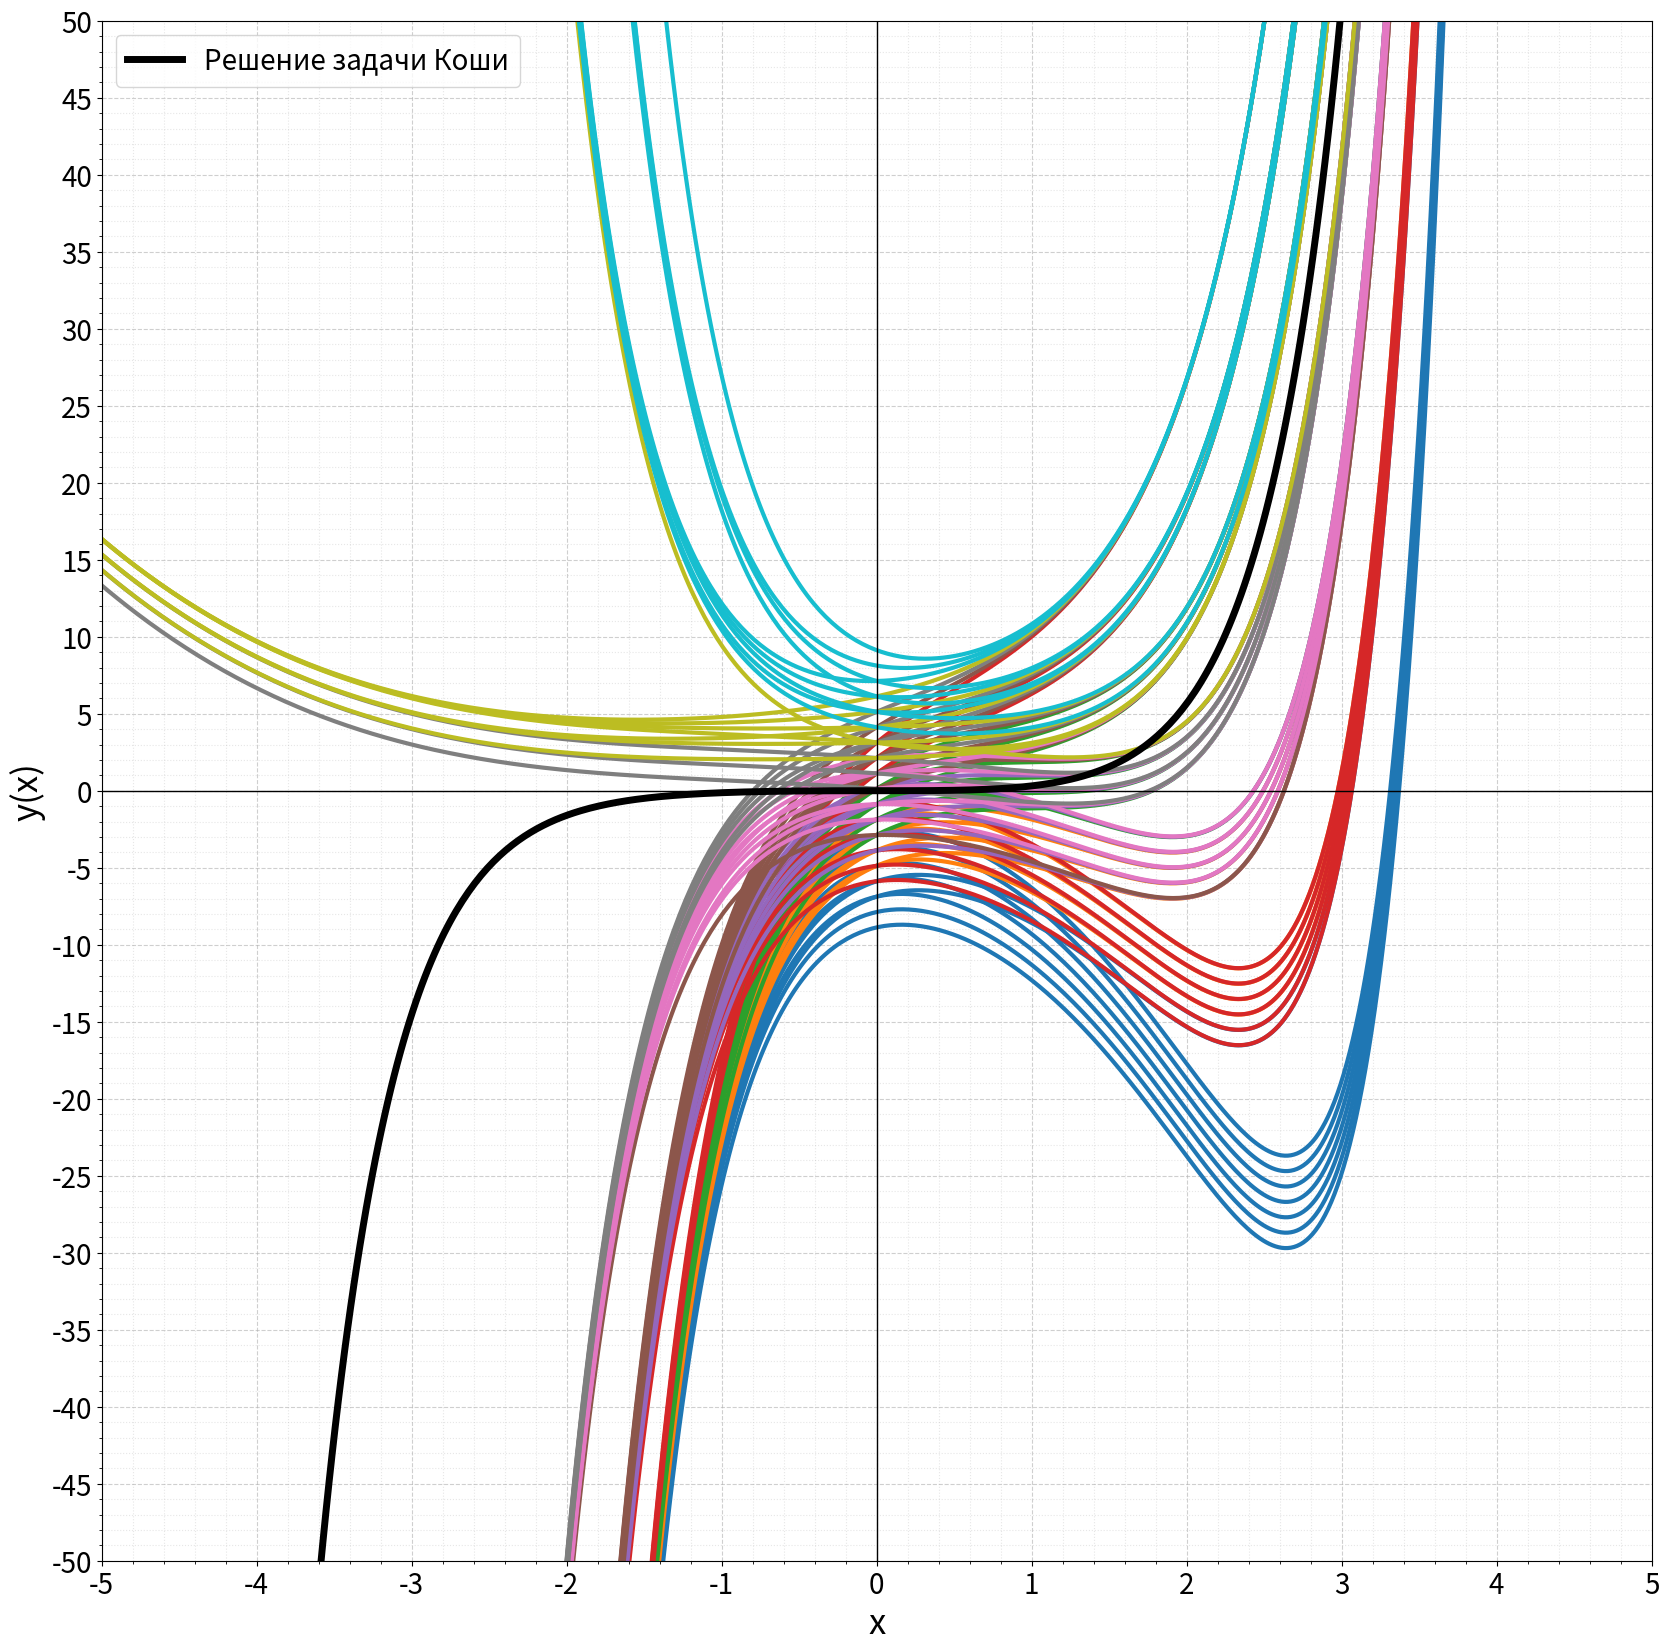

Here is the Python script that generated this plot:
import numpy as np
import matplotlib.pyplot as plt
from matplotlib.transforms import offset_copy
from itertools import combinations_with_replacement as cwr

def y(x, C0, C1, C2):
    """Функция, задающая интегральные кривые"""
    return (C0 * np.exp(-2*x) + (C1 * np.exp(x)) + C2 - (1/6)*x**3 - (1/2)*x**2 - x + (1/8)*np.exp(2*x))

# Создаем массив значений x с увеличенным диапазоном
x = np.linspace(-10, 10, 1000)  # От -5 до 5 с 1000 точками

constants = list(cwr(range(-3, 4), r=3))

# Создаем график размером 20x20 дюймов
plt.figure(figsize=(20, 20))
# plt.title('Интегральные кривые дифференциального уравнения', fontsize=20, pad=20)
plt.xlabel('x', fontsize=25)
plt.ylabel('y(x)', fontsize=25)
plt.grid(True, which='both', linestyle='--', alpha=0.6)

# Устанавливаем широкие пределы осей
plt.xlim(-5, 5)
plt.ylim(-50, 50)

# Цветовая палитра
colors = plt.cm.tab10(np.linspace(0, 1, len(constants)))

# Рисуем кривые
for i, (C0, C1, C2) in enumerate(constants):
    # label = f'C₀={C0:.2f}, C₁={C1:.2f}, C₂={C2:.2f}'
    plt.plot(x, y(x, C0, C1, C2), 
             linewidth=3,
             color=colors[i],
             linestyle='-')

# Функция Коши
plt.plot(x, y(x, -1/24, 2/3, -3/4), 
          linewidth=5,
          color='black',
          linestyle='-',
          label='Решение задачи Коши')

plt.legend(loc='best', fontsize=20)


# Настраиваем легенду
# plt.legend(bbox_to_anchor=(1.05, 1), loc='upper left', fontsize=12)

# Добавляем оси координат
plt.axhline(0, color='black', linewidth=1)
plt.axvline(0, color='black', linewidth=1)

# Настраиваем шкалу
plt.xticks(np.arange(-5, 6, 1), fontsize=20)
plt.yticks(np.arange(-50, 55, 5), fontsize=20)

# Включаем дополнительную сетку
plt.minorticks_on()
plt.grid(which='minor', linestyle=':', alpha=0.3)

# Сохраняем график в файл высокого качества
plt.savefig('integral_curves_large.png', dpi=300, bbox_inches='tight')

plt.show()